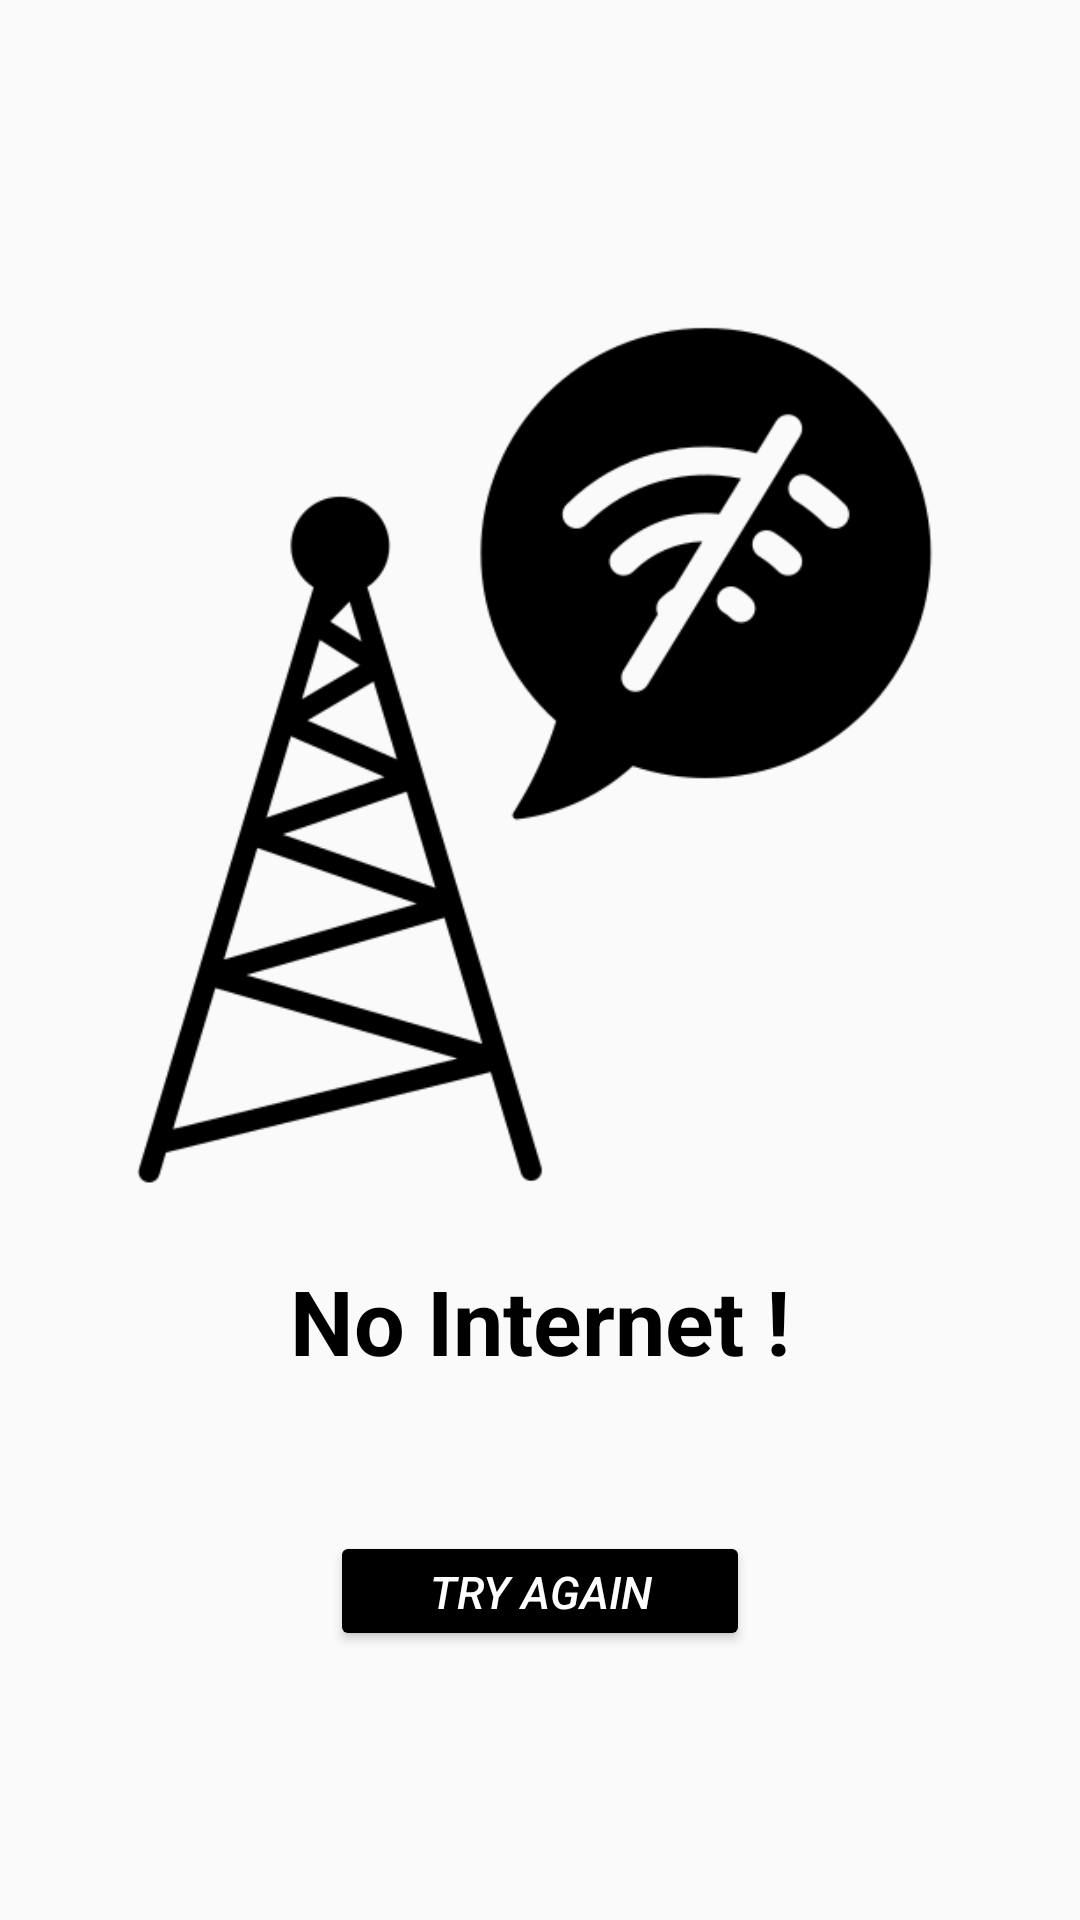

Reconstruct the res/layout file that produces this screen, plus the resources it refers to.
<!-- AndroidManifest.xml: application theme Theme.STY -->
<!-- res/layout/no_internet_connection.xml -->
<?xml version="1.0" encoding="utf-8"?>
<LinearLayout

    android:layout_width="match_parent"
    android:layout_height="match_parent"
    android:orientation="vertical"
    xmlns:android="http://schemas.android.com/apk/res/android">
    <ImageView
        android:layout_width="300dp"
        android:layout_height="300dp"
        android:layout_gravity="center_horizontal"
        android:layout_marginTop="100dp"
        android:background="@drawable/signal"
        android:textColor="@color/black"
        >

    </ImageView>
    <TextView
    android:layout_width="wrap_content"
    android:text="No Internet !"
    android:layout_height="wrap_content"
    android:layout_gravity="center_horizontal"
    android:layout_marginTop="20dp"
    android:textSize="30sp"
    android:textStyle="bold"
    android:textColor="@color/black"
    >

</TextView>
    <Button
        android:id="@+id/btntryagain"
        android:layout_width="140dp"
        android:layout_height="40dp"
        android:layout_gravity="center_horizontal"
        android:layout_marginTop="50dp"
        android:backgroundTint="@color/black"
        android:text="TRY AGAIN"
        android:textSize="15sp"
        android:textStyle="italic"
        android:textColor="@color/white"
        >

    </Button>
</LinearLayout>
<!-- resources referenced by this layout -->
<resources>
  <color name="black">#FF000000</color>
  <color name="white">#FFFFFFFF</color>
  <!-- drawable signal: png bitmap (drawable-v24, 14636 bytes) -->
  <style name="Theme.STY" parent="Theme.AppCompat.DayNight.DarkActionBar">
          
          <item name="colorPrimary">@color/white</item>
          <item name="colorPrimaryVariant">@color/black</item>
          <item name="colorOnPrimary">@color/white</item>
          
          <item name="colorSecondary">@color/teal_200</item>
          <item name="colorSecondaryVariant">@color/teal_700</item>
          <item name="colorOnSecondary">@color/black</item>
          
          <item name="android:statusBarColor" tools:targetApi="l">?attr/colorPrimaryVariant</item>
          
      </style>
  <color name="teal_200">#FF03DAC5</color>
  <color name="teal_700">#FF018786</color>
</resources>
